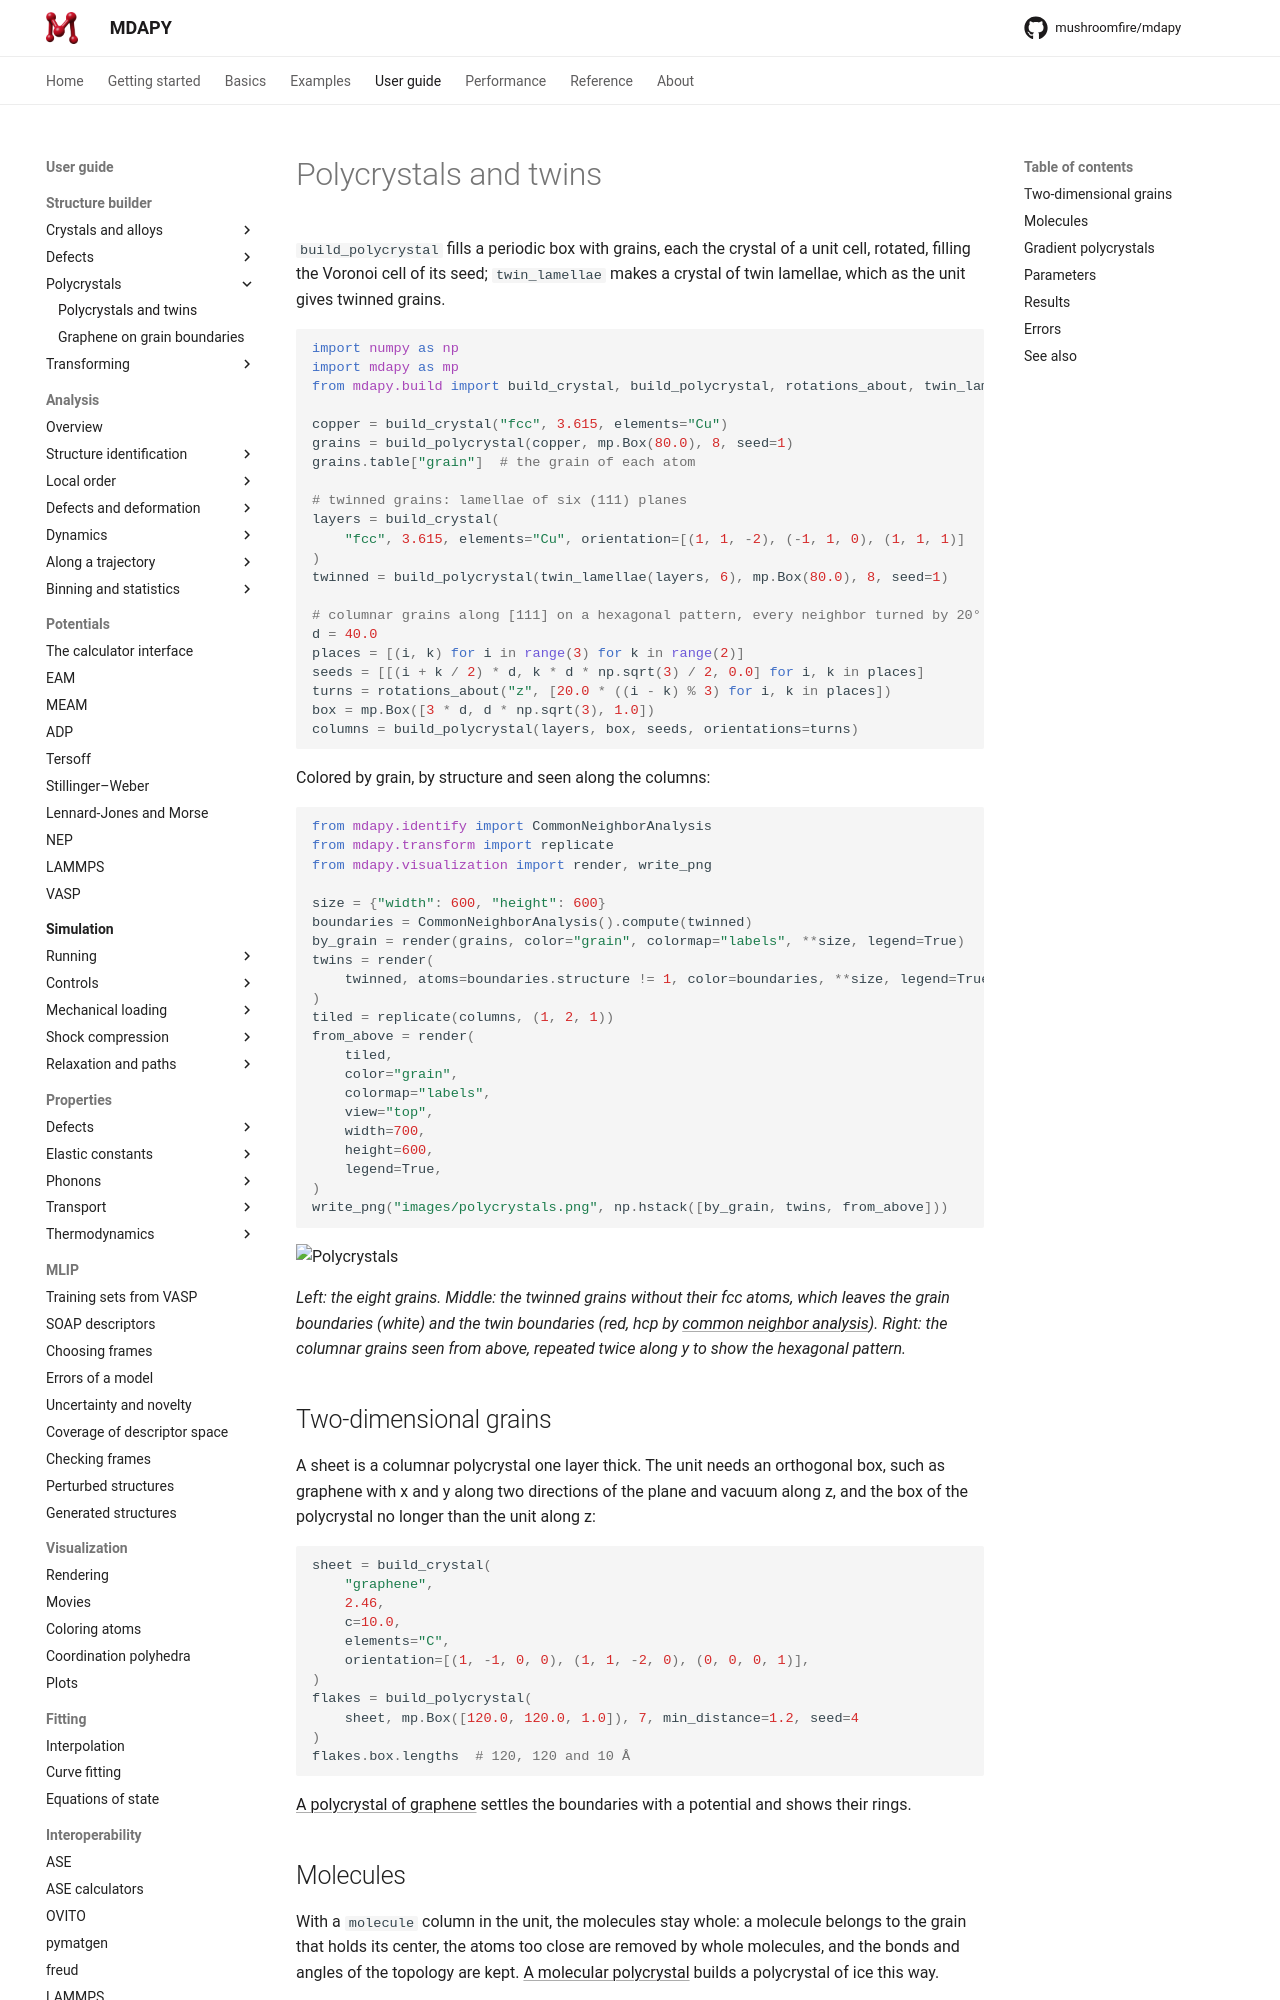

repository: mushroomfire/mdapy · page: latest/user-guide/build/polycrystals/index.html · generator: mkdocs

# Polycrystals and twins

`build_polycrystal` fills a periodic box with grains, each the crystal of a
unit cell, rotated, filling the Voronoi cell of its seed; `twin_lamellae`
makes a crystal of twin lamellae, which as the unit gives twinned grains.

```python
import numpy as np
import mdapy as mp
from mdapy.build import build_crystal, build_polycrystal, rotations_about, twin_lamellae

copper = build_crystal("fcc", 3.615, elements="Cu")
grains = build_polycrystal(copper, mp.Box(80.0), 8, seed=1)
grains.table["grain"]  # the grain of each atom

# twinned grains: lamellae of six (111) planes
layers = build_crystal(
    "fcc", 3.615, elements="Cu", orientation=[(1, 1, -2), (-1, 1, 0), (1, 1, 1)]
)
twinned = build_polycrystal(twin_lamellae(layers, 6), mp.Box(80.0), 8, seed=1)

# columnar grains along [111] on a hexagonal pattern, every neighbor turned by 20°
d = 40.0
places = [(i, k) for i in range(3) for k in range(2)]
seeds = [[(i + k / 2) * d, k * d * np.sqrt(3) / 2, 0.0] for i, k in places]
turns = rotations_about("z", [20.0 * ((i - k) % 3) for i, k in places])
box = mp.Box([3 * d, d * np.sqrt(3), 1.0])
columns = build_polycrystal(layers, box, seeds, orientations=turns)
```

Colored by grain, by structure and seen along the columns:

```python
from mdapy.identify import CommonNeighborAnalysis
from mdapy.transform import replicate
from mdapy.visualization import render, write_png

size = {"width": 600, "height": 600}
boundaries = CommonNeighborAnalysis().compute(twinned)
by_grain = render(grains, color="grain", colormap="labels", **size, legend=True)
twins = render(
    twinned, atoms=boundaries.structure != 1, color=boundaries, **size, legend=True
)
tiled = replicate(columns, (1, 2, 1))
from_above = render(
    tiled,
    color="grain",
    colormap="labels",
    view="top",
    width=700,
    height=600,
    legend=True,
)
write_png("images/polycrystals.png", np.hstack([by_grain, twins, from_above]))
```

![Polycrystals](images/polycrystals.png)

*Left: the eight grains. Middle: the twinned grains without their fcc atoms,
which leaves the grain boundaries (white) and the twin boundaries (red, hcp
by [common neighbor analysis](../analysis/cna.md)). Right: the columnar
grains seen from above, repeated twice along y to show the hexagonal pattern.*

## Two-dimensional grains

A sheet is a columnar polycrystal one layer thick. The unit needs an orthogonal box, such as
graphene with x and y along two directions of the plane and vacuum along z, and the box of
the polycrystal no longer than the unit along z:

```python
sheet = build_crystal(
    "graphene",
    2.46,
    c=10.0,
    elements="C",
    orientation=[(1, -1, 0, 0), (1, 1, -2, 0), (0, 0, 0, 1)],
)
flakes = build_polycrystal(
    sheet, mp.Box([120.0, 120.0, 1.0]), 7, min_distance=1.2, seed=4
)
flakes.box.lengths  # 120, 120 and 10 Å
```

[A polycrystal of graphene](../../examples/graphene-polycrystal.md) settles the boundaries
with a potential and shows their rings.

## Molecules

With a `molecule` column in the unit, the molecules stay whole: a molecule belongs to the grain
that holds its center, the atoms too close are removed by whole molecules, and the bonds and
angles of the topology are kept. [A molecular polycrystal](../../examples/molecular-polycrystal.md)
builds a polycrystal of ice this way.
